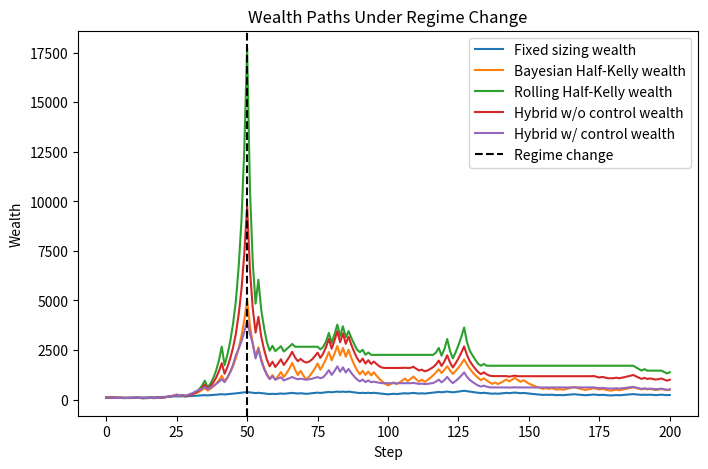

Reproduce this figure in Python. (Note: this script raises an exception after producing the figure.)
import random
import numpy as np
from scipy.stats import beta as beta_dist
import pandas as pd
import matplotlib.pyplot as plt


# ---------------------------
# 1. Environment
# ---------------------------

def get_true_p(n: int) -> float:
    """True probability changes at step 50."""
    if n < 50:
        return 0.8
    else:
        return 0.45


def run_flip(true_p: float) -> str:
    """Simulate one coin flip."""
    if random.random() < true_p:
        return "H"
    else:
        return "T"
    

# ---------------------------
# 2. Bayesian belief update
# ---------------------------

def update_belief(alpha: int, beta: int, outcome: str) -> tuple[int, int]:
    """Update Beta posterior after observing outcome."""
    if outcome == "H":
        alpha += 1
    else:
        beta += 1
    return alpha, beta


def expected_p(alpha: int, beta: int) -> float:
    """Posterior mean of Beta(alpha, beta)."""
    return alpha / (alpha + beta)


# ---------------------------
# 3. Position sizing rules
# ---------------------------

def fixed_fraction_size() -> float:
    """Fixed bet fraction each round."""
    return 0.05


def half_kelly_size(p_hat: float) -> float:
    """
    Half-Kelly for an even-money bet.
    Full Kelly for even odds is: f = 2p - 1
    Half Kelly is: 0.5 * (2p - 1)

    We clip at 0 because if p_hat <= 0.5, there is no positive edge.
    """
    full_kelly = 2 * p_hat - 1
    half_kelly = 0.5 * full_kelly
    return max(0.0, half_kelly)


# ---------------------------
# 4. Wealth update
# ---------------------------

def update_wealth(wealth: float, bet_fraction: float, outcome: str) -> float:
    """
    Even-money payoff:
    - win: wealth increases by bet_fraction * wealth
    - lose: wealth decreases by bet_fraction * wealth
    """
    bet_size = wealth * bet_fraction

    if outcome == "H":
        wealth += bet_size
    else:
        wealth -= bet_size

    return wealth


# ---------------------------
# 5. Drawdown helper
# ---------------------------

def compute_max_drawdown(wealth_history: list[float]) -> float:
    peak = wealth_history[0]
    max_drawdown = 0.0

    for wealth in wealth_history:
        if wealth > peak:
            peak = wealth

        drawdown = (peak - wealth) / peak
        max_drawdown = max(max_drawdown, drawdown)

    return max_drawdown


# ---------------------------
# 6. One simulation run
# ---------------------------

def run_single_simulation(
    n_steps: int = 200,
    initial_alpha: int = 2,
    initial_beta: int = 2,
    initial_wealth: float = 100.0,
    w: float=0.5,
    divergence_threshold: float = 0.1,
    control: float = 0.5
):
    alpha, beta = initial_alpha, initial_beta


    # Add wealth tracking

    fixed_wealth = initial_wealth
    kelly_wealth = initial_wealth
    hybrid_wealth = initial_wealth
    hybrid_control_wealth = initial_wealth

    true_ps = []
    outcomes = []

    fixed_wealth_history = [fixed_wealth]
    kelly_wealth_history = [kelly_wealth]
    hybrid_wealth_history = [hybrid_wealth]
    hybrid_control_wealth_history = [hybrid_control_wealth]


    fixed_bets = []
    kelly_bets = []
    hybrid_bets = []
    hybrid_control_bets = []

    # Regime Change Detection

    regime_change_detections = []
    detection_time = None


    # We add the rolling wealth to compare Bayesian estimate vs Rolling estimate
    rolling_wealth = initial_wealth
    rolling_wealth_history = [initial_wealth]
    rolling_bets = []



    # Adaptation
    
    recent_window = 20

    bayes_estimates = []
    recent_estimates = []
    hybrid_estimates = []


    for n in range(n_steps):
        true_p = get_true_p(n)
        true_ps.append(true_p)

        # Rolling Estimate
        if len(outcomes) == 0:
            rolling_estimate = 0.5
        else:
            recent_outcomes = outcomes[-recent_window:]
            rolling_estimate = recent_outcomes.count("H") / len(recent_outcomes)
        recent_estimates.append(rolling_estimate)

        # Bayesian Estimate
        bayesian_estimate = expected_p(alpha, beta)


        # Hybrid Estimate
        hybrid_estimate = w * rolling_estimate + (1 - w) * bayesian_estimate


        # Regime Change Signal Environment

        divergence = abs(rolling_estimate - bayesian_estimate)

        # Decide bet sizes
        fixed_bet_fraction = fixed_fraction_size()
        kelly_bet_fraction = half_kelly_size(bayesian_estimate)
        rolling_bet_fraction = half_kelly_size(rolling_estimate)
        hybrid_bet_fraction = half_kelly_size(hybrid_estimate)
        hybrid_control_bet_fraction = hybrid_bet_fraction


        if len(outcomes) >= recent_window:
            if divergence > divergence_threshold:
                hybrid_control_bet_fraction *= control
                regime_change_detections.append(True)
                if detection_time is None:
                    detection_time = n
            else: regime_change_detections.append(False)
        else:
            regime_change_detections.append(False)

        fixed_bets.append(fixed_bet_fraction)
        kelly_bets.append(kelly_bet_fraction)
        rolling_bets.append(rolling_bet_fraction)
        hybrid_bets.append(hybrid_bet_fraction)
        hybrid_control_bets.append(hybrid_control_bet_fraction)



        # Generate outcome from true environment
        outcome = run_flip(true_p)


        # Update wealth
        fixed_wealth = update_wealth(fixed_wealth, fixed_bet_fraction, outcome)
        kelly_wealth = update_wealth(kelly_wealth, kelly_bet_fraction, outcome)
        rolling_wealth = update_wealth(rolling_wealth, rolling_bet_fraction, outcome)
        hybrid_wealth = update_wealth(hybrid_wealth, hybrid_bet_fraction, outcome)
        hybrid_control_wealth = update_wealth(hybrid_control_wealth, hybrid_control_bet_fraction, outcome)

        fixed_wealth_history.append(fixed_wealth)
        kelly_wealth_history.append(kelly_wealth)
        rolling_wealth_history.append(rolling_wealth)
        hybrid_wealth_history.append(hybrid_wealth)
        hybrid_control_wealth_history.append(hybrid_control_wealth)


        # Update belief after seeing outcome
        outcomes.append(outcome)
        alpha, beta = update_belief(alpha, beta, outcome)

        bayes_estimates.append(bayesian_estimate)
        hybrid_estimates.append(hybrid_estimate)
        

    return {
        "true_ps": true_ps,
        "bayes_estimates": bayes_estimates,
        "recent_estimates": recent_estimates,
        "hybrid_estimates": hybrid_estimates,
        "outcomes": outcomes,
        "fixed_wealth_history": fixed_wealth_history,
        "kelly_wealth_history": kelly_wealth_history,
        "rolling_wealth_history": rolling_wealth_history,
        "hybrid_wealth_history": hybrid_wealth_history,
        "hybrid_control_wealth_history": hybrid_control_wealth_history,
        "fixed_bets": fixed_bets,
        "kelly_bets": kelly_bets,
        "rolling_bets": rolling_bets,
        "hybrid_bets": hybrid_bets,
        "hybrid_control_bets": hybrid_control_bets,
        "regime_change_detections": regime_change_detections,
        "detection_time": detection_time
    }


 

single_results = run_single_simulation()

true_ps = single_results["true_ps"]
bayes_estimates = single_results["bayes_estimates"]
recent_estimates = single_results["recent_estimates"]
hybrid_estimates = single_results["hybrid_estimates"]
outcomes = single_results["outcomes"]
fixed_wealth_history = single_results["fixed_wealth_history"]
fixed_bets = single_results["fixed_bets"]
kelly_wealth_history = single_results["kelly_wealth_history"]
kelly_bets = single_results["kelly_bets"]
rolling_wealth_history = single_results["rolling_wealth_history"]
rolling_bets = single_results["rolling_bets"]
hybrid_wealth_history = single_results["hybrid_wealth_history"]
hybrid_bets = single_results["hybrid_bets"]
hybrid_control_wealth_history = single_results["hybrid_control_wealth_history"]
hybrid_control_bets = single_results["hybrid_control_bets"]
regime_change_detections = single_results["regime_change_detections"]
detection_time = single_results["detection_time"]

# Plot 1: Wealth paths
plt.figure(figsize=(8, 5))
plt.plot(fixed_wealth_history, label="Fixed sizing wealth")
plt.plot(kelly_wealth_history, label="Bayesian Half-Kelly wealth")
plt.plot(rolling_wealth_history, label="Rolling Half-Kelly wealth")
plt.plot(hybrid_wealth_history, label="Hybrid w/o control wealth")
plt.plot(hybrid_control_wealth_history, label="Hybrid w/ control wealth")
plt.axvline(50, color="black", linestyle="--", label="Regime change")
plt.xlabel("Step")
plt.ylabel("Wealth")
plt.title("Wealth Paths Under Regime Change")
plt.legend()
plt.savefig("figures/wealth_paths_under_regime_change.png")
plt.show()

# Plot 2: Bet fraction over time
plt.figure(figsize=(8, 5))
plt.plot(kelly_bets, label="Bayesian Half-Kelly bet fraction")
plt.plot(rolling_bets, label="Rolling Half-Kelly bet fraction")
plt.plot(hybrid_bets, label="Hybrid w/o control bet fraction")
plt.plot(hybrid_control_bets, label="Hybrid w/ control bet fraction")
plt.axvline(50, color = "black", linestyle="--", label="Regime change")
plt.xlabel("Step")
plt.ylabel("Bet fraction")
plt.title("Bet Fractions Over Time")
plt.savefig("figures/bet_fractions_over_time.png")
plt.legend()
plt.show()



# Basic summary stats
fixed_max_dd = compute_max_drawdown(fixed_wealth_history)
kelly_max_dd = compute_max_drawdown(kelly_wealth_history)
rolling_max_dd = compute_max_drawdown(rolling_wealth_history)
hybrid_max_dd = compute_max_drawdown(hybrid_wealth_history)
hybrid_control_max_dd = compute_max_drawdown(hybrid_control_wealth_history)

print("\n---Single Simulation Results Fixed vs Half-Kelly vs Rolling vs Hybrid w/ and w/o control---")
print("Final fixed wealth:", round(fixed_wealth_history[-1], 2))
print("Final half-Kelly wealth:", round(kelly_wealth_history[-1], 2))
print("Final rolling wealth:", round(rolling_wealth_history[-1], 2))
print("Final Hybrid without control wealth:", round(hybrid_wealth_history[-1], 2))
print("Final Hybrid with control wealth:", round(hybrid_control_wealth_history[-1], 2))


print("\nFixed max drawdown:", round(fixed_max_dd, 4))
print("Half-Kelly max drawdown:", round(kelly_max_dd, 4))
print("Rolling max drawdown:", round(rolling_max_dd, 4))
print("Combined max drawdown:", round(hybrid_max_dd, 4))
print("Combined with control max drawdown:", round(hybrid_control_max_dd, 4))


print("\nFixed wealth at step 50:", round(fixed_wealth_history[50], 2))
print("Rolling wealth at step 50:", round(rolling_wealth_history[50], 2))
print("Half-Kelly wealth at step 50:", round(kelly_wealth_history[50], 2))
print("Hybrid without control wealth at step 50:", round(hybrid_wealth_history[50], 2))
print("Hybrid with control wealth at step 50:", round(hybrid_control_wealth_history[50], 2))




# ---------------------------
# 8. Many simulation runs
# ---------------------------

def run_many_simulation(
    n_simulations: int=300,
    n_steps: int=200,
    initial_alpha: int=2,
    initial_beta: int=2,
    initial_wealth: float=100.0,
    w: float=0.5,
    divergence_threshold: float = 0.1,
    control: float=0.5
    ):

    fixed_final_wealth_path = []
    kelly_final_wealth_path = []
    rolling_final_wealth_path = []
    hybrid_final_wealth_path = []
    hybrid_control_final_wealth_path = []


    fixed_drawdown_path = []
    kelly_drawdown_path = []
    rolling_drawdown_path = []
    hybrid_drawdown_path = []
    hybrid_control_drawdown_path = []

    detection_times = []
    detection_flags = []

    
    for _ in range(n_simulations):
        results = run_single_simulation(
            n_steps = n_steps,
            initial_alpha = initial_alpha,
            initial_beta = initial_beta,
            initial_wealth = initial_wealth,
            w = w,
            divergence_threshold = divergence_threshold,
            control = control
            )


        fixed_wealth_history = results["fixed_wealth_history"]
        kelly_wealth_history = results["kelly_wealth_history"]
        rolling_wealth_history = results["rolling_wealth_history"]
        hybrid_wealth_history = results["hybrid_wealth_history"]
        hybrid_control_wealth_history = results["hybrid_control_wealth_history"]


        fixed_final_wealth_path.append(fixed_wealth_history[-1])
        kelly_final_wealth_path.append(kelly_wealth_history[-1])
        rolling_final_wealth_path.append(rolling_wealth_history[-1])
        hybrid_final_wealth_path.append(hybrid_wealth_history[-1])
        hybrid_control_final_wealth_path.append(hybrid_control_wealth_history[-1])
        
        
        fixed_drawdown_path.append(compute_max_drawdown(fixed_wealth_history))
        kelly_drawdown_path.append(compute_max_drawdown(kelly_wealth_history))
        rolling_drawdown_path.append(compute_max_drawdown(rolling_wealth_history))
        hybrid_drawdown_path.append(compute_max_drawdown(hybrid_wealth_history))
        hybrid_control_drawdown_path.append(compute_max_drawdown(hybrid_control_wealth_history))


        detection_time = results["detection_time"]
        if detection_time is None:
            detection_flags.append(False)
            detection_times.append(np.nan)
        else:
            detection_flags.append(True)
            detection_times.append(detection_time)


    return{
        "fixed_final_wealth_path": fixed_final_wealth_path,
        "kelly_final_wealth_path": kelly_final_wealth_path,
        "rolling_final_wealth_path": rolling_final_wealth_path,
        "hybrid_final_wealth_path": hybrid_final_wealth_path,
        "hybrid_control_final_wealth_path": hybrid_control_final_wealth_path,
        "fixed_drawdown": fixed_drawdown_path,
        "kelly_drawdown": kelly_drawdown_path,
        "rolling_drawdown": rolling_drawdown_path,
        "hybrid_drawdown": hybrid_drawdown_path,
        "hybrid_control_drawdown": hybrid_control_drawdown_path,
        "detection_rate": np.mean(detection_flags),
        "average_detection_time": np.nanmean(detection_times)
    } 

# ---------------------------
# 9. Run many and inspect
# ---------------------------

many_results = run_many_simulation()

# Basic summary stats

print("\n---Many Simulation Results Fixed vs Half-Kelly vs Rolling vs Hybrid---")
print("Average Fixed wealth at final step: ", np.mean(many_results["fixed_final_wealth_path"]))
print("Average Half-Kelly wealth at final step: ", np.mean(many_results["kelly_final_wealth_path"]))
print("Average Rolling wealth at final step: ", np.mean(many_results["rolling_final_wealth_path"]))
print("Average Hybrid without control wealth at final step: ", np.mean(many_results["hybrid_final_wealth_path"]))
print("Average Hybrid with control wealth at final step: ", np.mean(many_results["hybrid_control_final_wealth_path"]))



print("\nAverage Fixed max drawdown: ", np.mean(many_results["fixed_drawdown"]))
print("Average Half-Kelly max drawdown: ", np.mean(many_results["kelly_drawdown"]))
print("Average Rolling max drawdown: ", np.mean(many_results["rolling_drawdown"]))
print("Average Hybrid without control max drawdown: ", np.mean(many_results["hybrid_drawdown"]))
print("Average Hybrid with control max drawdown: ", np.mean(many_results["hybrid_control_drawdown"]))

print("\nDetection rate:", many_results["detection_rate"])
print("Average detection time:", many_results["average_detection_time"])


# ---------------------------
# 10. Adaptation (Bayesian vs Rolling Estimate) Plot
# ---------------------------

# Plot 3: True p estimates during regime change
plt.figure(figsize=(8,5))
plt.plot(bayes_estimates, label = "Bayesian")
plt.plot(recent_estimates, label = "Rolling")
plt.plot(hybrid_estimates, label = "Hybrid")
plt.plot(true_ps, label = "True p") 
plt.axvline(50, color="black", linestyle = "--", label = "Regime Change")
plt.xlabel("Step")
plt.ylabel("Probability")
plt.title("Bayesian vs Rolling vs Hybrid Estimates of p")
plt.legend()
plt.savefig("figures/true_p_estimates.png")
plt.show()


# ---------------------------
# 11. Run many for varying control
# ---------------------------

for c in [0.25, 0.5, 0.75]:
    many_results = run_many_simulation(control = c)
    print(f"\nResults for control = {c}")
    print("Average Hybrid with control wealth at final step:",
          np.mean(many_results["hybrid_control_final_wealth_path"]))
    print("Average Hybrid with control max drawdown:",
          np.mean(many_results["hybrid_control_drawdown"]))
    print("Average Hybrid without control wealth at final step:",
          np.mean(many_results["hybrid_final_wealth_path"]))
    print("Average Hybrid without control max drawdown:",
          np.mean(many_results["hybrid_drawdown"]))
            
    
